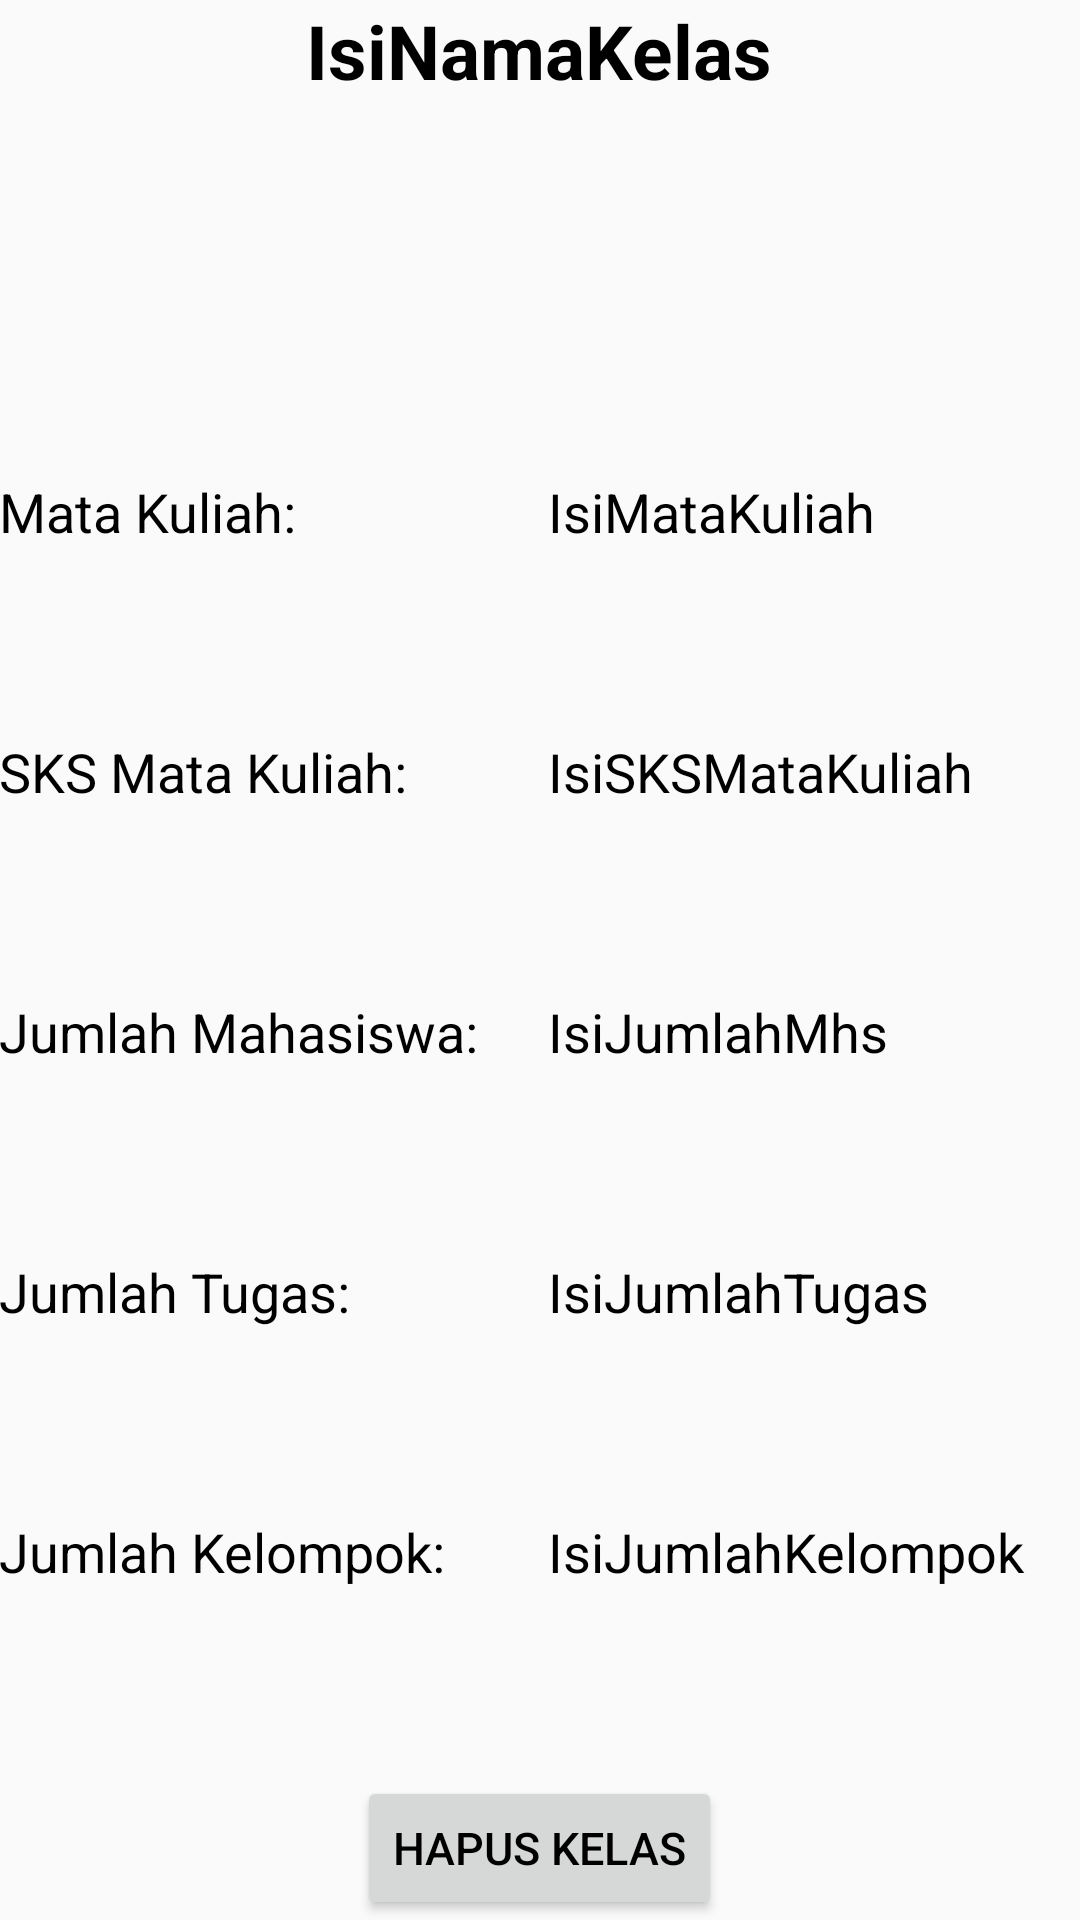

Android layout source for this screen:
<!-- AndroidManifest.xml: application theme AppTheme -->
<!-- res/layout/activity_dosen_info_kelas.xml -->
<?xml version="1.0" encoding="utf-8"?>
<RelativeLayout xmlns:android="http://schemas.android.com/apk/res/android"
    xmlns:tools="http://schemas.android.com/tools"
    android:layout_width="match_parent"
    android:layout_height="match_parent"
    android:paddingBottom="@dimen/activity_vertical_margin"
    android:paddingLeft="@dimen/activity_horizontal_margin"
    android:paddingRight="@dimen/activity_horizontal_margin"
    android:paddingTop="@dimen/activity_vertical_margin"
    tools:context="riksameidy.com.latihan_bareng1.DosenInfoKelas">

    <LinearLayout
        android:layout_width="match_parent"
        android:layout_height="match_parent"
        android:orientation="vertical">
        <TextView
            android:layout_width="wrap_content"
            android:layout_height="wrap_content"
            android:text="@string/isinamakelas"
            android:id="@+id/isiNamaKelas"
            android:textSize="25sp"
            android:layout_gravity="center"
            android:layout_weight="1"
            android:textColor="@color/text"
            android:textStyle="bold"
            />

        <LinearLayout
            android:layout_width="wrap_content"
            android:layout_height="wrap_content"
            android:orientation="horizontal"
            android:layout_weight="0.5">

            <TextView
                android:layout_width="wrap_content"
                android:layout_height="wrap_content"
                android:text="@string/matakuliah"
                android:id="@+id/MataKuliah"
                android:textColor="@color/text"
                android:textSize="18sp"
                android:ems="8"
                />

            <TextView
                android:layout_width="wrap_content"
                android:layout_height="wrap_content"
                android:id="@+id/isiMataKuliah"
                android:text="@string/isimatakuliah"
                android:textColor="@color/text"
                android:textSize="18sp"
                android:layout_marginLeft="15dp"
                android:ems="8"
                />

        </LinearLayout>
        <LinearLayout
            android:layout_width="wrap_content"
            android:layout_height="wrap_content"
            android:orientation="horizontal"
            android:layout_weight="0.5">

            <TextView
                android:layout_width="wrap_content"
                android:layout_height="wrap_content"
                android:text="@string/sks_mata_kuliah"
                android:id="@+id/sksMataKuliah"
                android:textColor="@color/text"
                android:textSize="18sp"
                android:ems="8"
                />

            <TextView
                android:layout_width="wrap_content"
                android:layout_height="wrap_content"
                android:id="@+id/isiSKSMataKuliah"
                android:text="@string/isisksmatakuliah"
                android:textColor="@color/text"
                android:textSize="18sp"
                android:layout_marginLeft="15dp"
                android:ems="8"/>

        </LinearLayout>
        <LinearLayout
            android:layout_width="wrap_content"
            android:layout_height="wrap_content"
            android:orientation="horizontal"
            android:layout_weight="0.5">

            <TextView
                android:layout_width="wrap_content"
                android:layout_height="wrap_content"
                android:text="@string/jumlah_mahasiswa"
                android:id="@+id/jumlahMhsDiInfoKelas"
                android:textColor="@color/text"
                android:textSize="18sp"
                android:ems="8"
                />

            <TextView
                android:layout_width="wrap_content"
                android:layout_height="wrap_content"
                android:id="@+id/isiJumlahMhs"
                android:text="@string/isijumlahmhs"
                android:textColor="@color/text"
                android:textSize="18sp"
                android:layout_marginLeft="15dp"
                android:ems="8"/>

        </LinearLayout>
        <LinearLayout
            android:layout_width="wrap_content"
            android:layout_height="wrap_content"
            android:orientation="horizontal"
            android:layout_weight="0.5">

            <TextView
                android:layout_width="wrap_content"
                android:layout_height="wrap_content"
                android:text="@string/jumlah_tugas"
                android:id="@+id/jumlahTugas"
                android:textColor="@color/text"
                android:textSize="18sp"
                android:ems="8"
                />

            <TextView
                android:layout_width="wrap_content"
                android:layout_height="wrap_content"
                android:id="@+id/isiJumlahTugas"
                android:text="@string/isijumlahtugas"
                android:textColor="@color/text"
                android:textSize="18sp"
                android:layout_marginLeft="15dp"
                android:ems="8"/>

        </LinearLayout>
        <LinearLayout
            android:layout_width="wrap_content"
            android:layout_height="wrap_content"
            android:orientation="horizontal"
            android:layout_weight="0.5">

            <TextView
                android:layout_width="wrap_content"
                android:layout_height="wrap_content"
                android:text="@string/jumlah_kelompok"
                android:id="@+id/jumlahKelompok"
                android:textColor="@color/text"
                android:textSize="18sp"
                android:ems="8"
                />

            <TextView
                android:layout_width="wrap_content"
                android:layout_height="wrap_content"
                android:id="@+id/isiJumlahKelompok"
                android:text="@string/isijumlahkelompok"
                android:textColor="@color/text"
                android:textSize="18sp"
                android:layout_marginLeft="15dp"
                android:ems="8"/>

        </LinearLayout>

        <Button
            android:layout_width="wrap_content"
            android:layout_height="wrap_content"
            android:text="@string/hapus_kelas"
            android:onClick="hapusKelas"
            android:id="@+id/hapusKelas"
            android:layout_gravity="center"
            android:textColor="@color/text"
            android:textSize="15sp"/>
    </LinearLayout>

</RelativeLayout>
<!-- resources referenced by this layout -->
<resources>
  <color name="text">#000000</color>
  <string name="hapus_kelas">Hapus Kelas</string>
  <string name="isijumlahkelompok">IsiJumlahKelompok</string>
  <string name="isijumlahmhs">IsiJumlahMhs</string>
  <string name="isijumlahtugas">IsiJumlahTugas</string>
  <string name="isimatakuliah">IsiMataKuliah</string>
  <string name="isinamakelas">IsiNamaKelas</string>
  <string name="isisksmatakuliah">IsiSKSMataKuliah</string>
  <string name="jumlah_kelompok">Jumlah Kelompok:</string>
  <string name="jumlah_mahasiswa">Jumlah Mahasiswa:</string>
  <string name="jumlah_tugas">Jumlah Tugas:</string>
  <string name="matakuliah">Mata Kuliah:</string>
  <string name="sks_mata_kuliah">SKS Mata Kuliah:</string>
  <style name="AppTheme" parent="Theme.AppCompat.Light.DarkActionBar">
          
          <item name="colorPrimary">@color/colorPrimary</item>
          <item name="colorPrimaryDark">@color/colorPrimaryDark</item>
          <item name="colorAccent">@color/colorAccent</item>
  
      </style>
  <color name="colorPrimary">#00796B</color>
  <color name="colorPrimaryDark">#004D40</color>
  <color name="colorAccent">#009688</color>
</resources>
